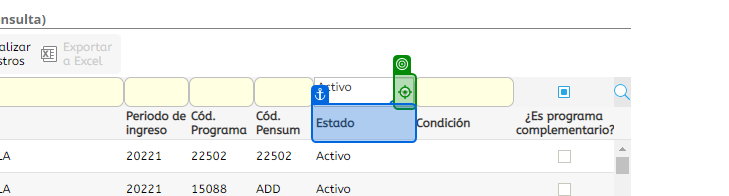
Workflow: Main

Step 1 [then]: click on 'Button_EstadoEstudiante'

Step 2: check 'Button_CodigoVacia' (no picture)

Step 3: click on 'Button_CodigoVacia' (no picture)

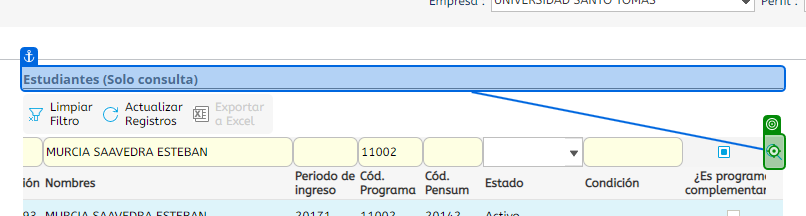
Step 4: click on 'Button_BuscarEstudiante'

Step 5: check 'Text_NoHayInformacion para mostrar' (no picture)

Step 6: check 'Text_SeccionalEstudiante' (no picture)

Step 7: get-text from 'Text_NombreEstudiante' (no picture)

Step 8: click on 'Input_NombreEstudiante' (no picture)

Step 9: click on 'Button_MatriculaAcademica' (no picture)

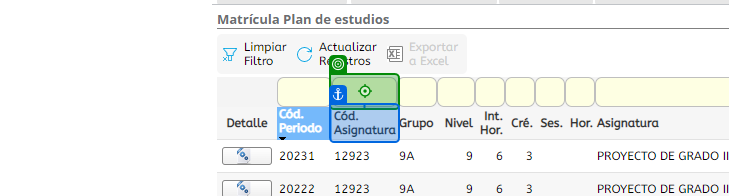
Step 10: type [GlobalVariablesNamespace.GlobalVariables.Str_CodigoProyectoDeGradoII] into 'Input_NombreAsignatura'

Step 11: click on 'Button_ActualizarRegistros' (no picture)

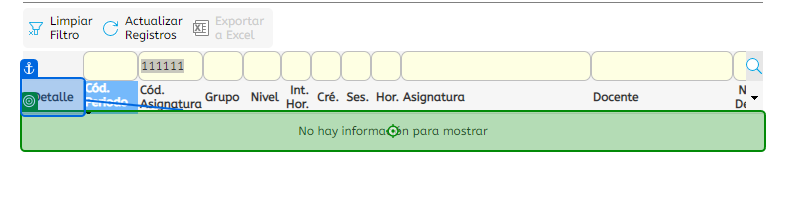
Step 12: check 'Text_NoHayInformacionparamostrar_Asignatura'

Step 13: type [GlobalVariablesNamespace.GlobalVariables.Str_CodigoProyectoDeGradoI] into 'Input_NombreAsignatura' (same screen as step 10)

Step 14: click on 'Button_ActualizarRegistros' (no picture)

Step 15: check 'Text_NoHayInformacionparamostrar_Asignatura' (same screen as step 12)

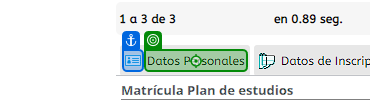
Step 16: click on 'Tab_Datos Personales'

Step 17: get-text from 'Text_CorreoelectrónicoEstudiante' (no picture)

Step 18: click on 'Tab_Datos Personales' (same screen as step 16)